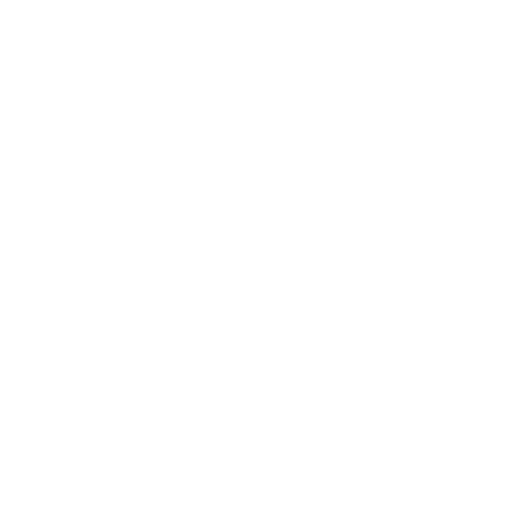
t = 0.00 s
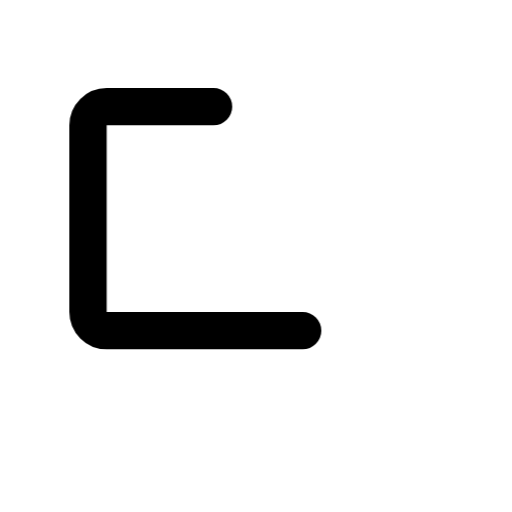
t = 0.44 s
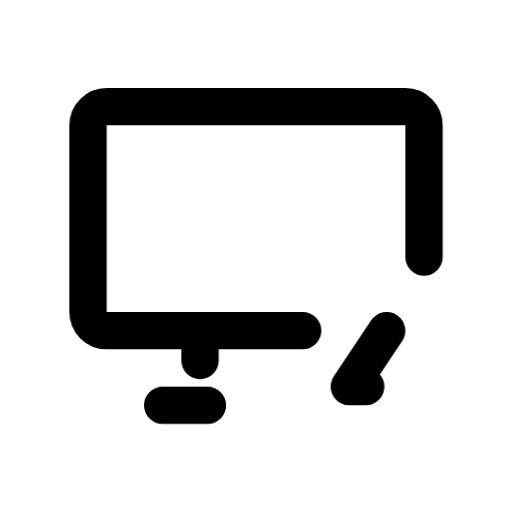
t = 0.86 s
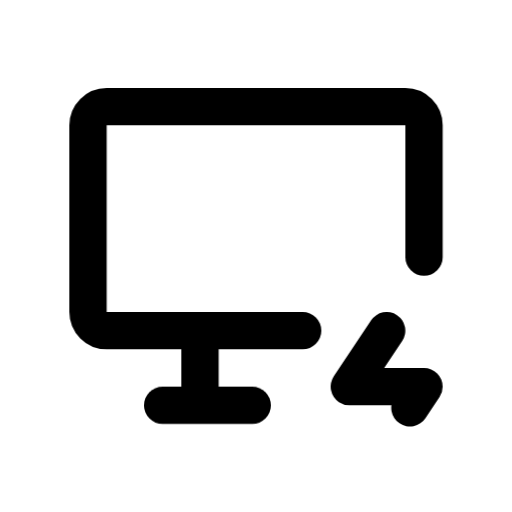
t = 1.15 s
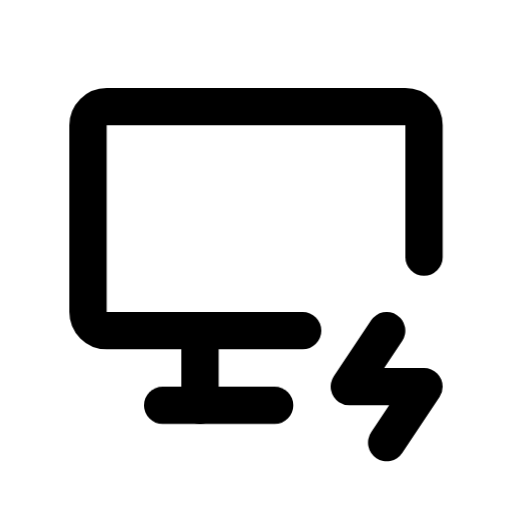
t = 1.69 s
t = 2.09 s: frame unchanged from t = 1.69 s, image omitted

The animated SVG that drew these frames (rendered in a browser with its animation timeline set to each time). Animation: 2 CSS @keyframes rules; one cycle of 2.40 s, repeats indefinitely.

<svg xmlns="http://www.w3.org/2000/svg" width="24" height="24" fill="none" stroke="currentColor" stroke-linecap="round" stroke-linejoin="round" stroke-width="2" viewBox="0 0 24 24">
    <!-- Generated by scripts/icon-expansion/generate.mjs -->
    <!-- Adapted from Tabler Icons 3.34.1.
MIT License

Copyright (c) 2020-2024 Paweł Kuna

Permission is hereby granted, free of charge, to any person obtaining a copy
of this software and associated documentation files (the "Software"), to deal
in the Software without restriction, including without limitation the rights
to use, copy, modify, merge, publish, distribute, sublicense, and/or sell
copies of the Software, and to permit persons to whom the Software is
furnished to do so, subject to the following conditions:

The above copyright notice and this permission notice shall be included in all
copies or substantial portions of the Software.

THE SOFTWARE IS PROVIDED "AS IS", WITHOUT WARRANTY OF ANY KIND, EXPRESS OR
IMPLIED, INCLUDING BUT NOT LIMITED TO THE WARRANTIES OF MERCHANTABILITY,
FITNESS FOR A PARTICULAR PURPOSE AND NONINFRINGEMENT. IN NO EVENT SHALL THE
AUTHORS OR COPYRIGHT HOLDERS BE LIABLE FOR ANY CLAIM, DAMAGES OR OTHER
LIABILITY, WHETHER IN AN ACTION OF CONTRACT, TORT OR OTHERWISE, ARISING FROM,
OUT OF OR IN CONNECTION WITH THE SOFTWARE OR THE USE OR OTHER DEALINGS IN THE
SOFTWARE. -->
    <style>
        @media (prefers-reduced-motion: no-preference) {
            @keyframes ira-design-device-desktop-bolt-row-0 { 0% { stroke-dashoffset: 1; opacity: 0; } 1% { opacity: 1; } 30%, 87% { stroke-dashoffset: 0; opacity: 1; } 100% { stroke-dashoffset: 0; opacity: 0; } }
            [data-ira-design-reveal="device-desktop-bolt"] [data-design-ink="row-0"] { stroke-dasharray: 1 1; animation: ira-design-device-desktop-bolt-row-0 2.4s linear infinite; }
            @keyframes ira-design-device-desktop-bolt-row-2 { 0%, 24% { stroke-dashoffset: 1; opacity: 0; } 25% { opacity: 1; } 54%, 87% { stroke-dashoffset: 0; opacity: 1; } 100% { stroke-dashoffset: 0; opacity: 0; } }
            [data-ira-design-reveal="device-desktop-bolt"] [data-design-ink="row-2"] { stroke-dasharray: 1 1; animation: ira-design-device-desktop-bolt-row-2 2.4s linear infinite; }
        }
    </style>
    <g data-ira-design-reveal="device-desktop-bolt" data-design-kind="box"><g transform="translate(1.5 1.5) scale(.875)"><path data-design-ink="row-0" pathLength="1" d="M14.5 16L4 16A1 1 0 0 1 3 15L3 5A1 1 0 0 1 4 4L20 4A1 1 0 0 1 21 5L21 12.5"/><path data-design-ink="row-2" pathLength="1" d="M7 20L13 20"/><path data-design-ink="row-2" pathLength="1" d="M9 16L9 20"/></g><g transform="translate(1.5 1.5) scale(.875)"><path data-design-ink="row-2" pathLength="1" d="M19 16L17 19L21 19L19 22"/></g></g>
</svg>
